Run: headless pygame with SDL's dummy video driver; simulated clock (each Clock.tick advances the game by its frame time, no real sleeping); random seed 0; keys injected as events and as key.get_pressed() state; no mouse input.
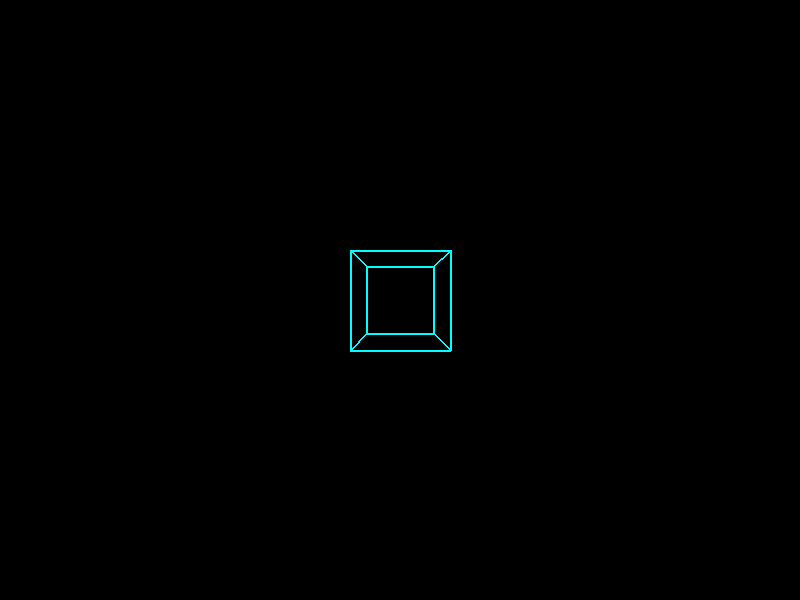
Frame 1 of 4 · flips 1–60 · no input
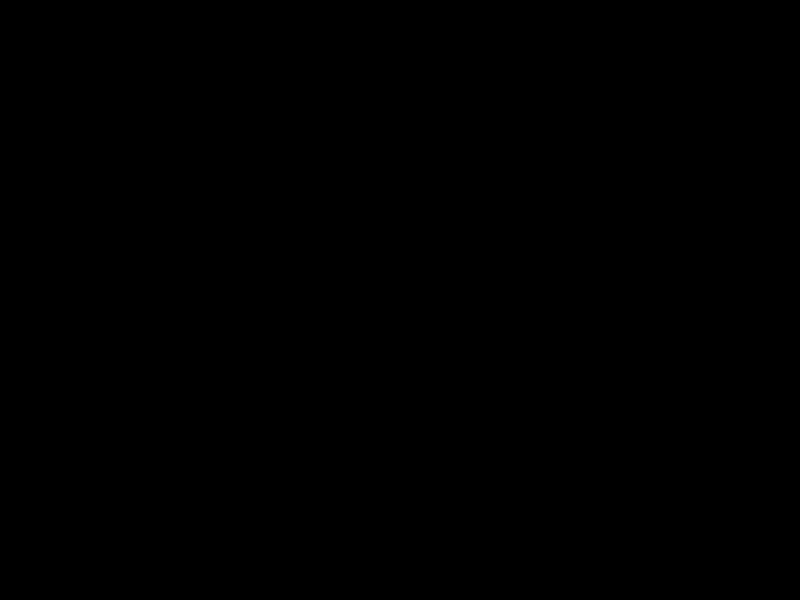
Frame 2 of 4 · flips 61–180 · tapped SPACE, RETURN · held RIGHT (→), D
Frame 3 of 4 · flips 181–300 · held DOWN (↓), S · screen unchanged from frame 2, image omitted
Frame 4 of 4 · flips 301–420 · held LEFT (←), A, UP (↑), W · screen same as frame 1, image omitted

The pygame program that drew these frames:

import pygame
import sys
import math

pygame.init()

# Pantalla
WIDTH, HEIGHT = 800, 600
screen = pygame.display.set_mode((WIDTH, HEIGHT))
pygame.display.set_caption("PyGame Cubo 3D")

clock = pygame.time.Clock()

# Vértices del cubo
vertices = [
    [-1, -1, -1],
    [1, -1, -1],
    [1, 1, -1],
    [-1, 1, -1],
    [-1, -1, 1],
    [1, -1, 1],
    [1, 1, 1],
    [-1, 1, 1]
]

# Aristas
edges = [
    (0,1),(1,2),(2,3),(3,0),
    (4,5),(5,6),(6,7),(7,4),
    (0,4),(1,5),(2,6),(3,7)
]

# Posición del cubo
cube_x = 0
cube_y = 0
cube_z = 5

rot_x = 0
rot_y = 0

move_speed = 0.1
rot_speed = 0.05


def rotate_x(point, angle):
    x, y, z = point
    y2 = y * math.cos(angle) - z * math.sin(angle)
    z2 = y * math.sin(angle) + z * math.cos(angle)
    return [x, y2, z2]


def rotate_y(point, angle):
    x, y, z = point
    x2 = x * math.cos(angle) + z * math.sin(angle)
    z2 = -x * math.sin(angle) + z * math.cos(angle)
    return [x2, y, z2]


def project(point):
    x, y, z = point
    factor = 200 / (z + cube_z)
    x = x * factor + WIDTH / 2 + cube_x
    y = -y * factor + HEIGHT / 2 + cube_y
    return (int(x), int(y))


while True:
    clock.tick(60)

    for event in pygame.event.get():
        if event.type == pygame.QUIT:
            pygame.quit()
            sys.exit()

    keys = pygame.key.get_pressed()

    # Movimiento WASD
    if keys[pygame.K_a]:
        cube_x -= 5
    if keys[pygame.K_d]:
        cube_x += 5
    if keys[pygame.K_w]:
        cube_y -= 5
    if keys[pygame.K_s]:
        cube_y += 5

    # Profundidad
    if keys[pygame.K_q]:
        cube_z += move_speed
    if keys[pygame.K_e]:
        cube_z -= move_speed

    # Rotación con flechas
    if keys[pygame.K_LEFT]:
        rot_y -= rot_speed
    if keys[pygame.K_RIGHT]:
        rot_y += rot_speed
    if keys[pygame.K_UP]:
        rot_x -= rot_speed
    if keys[pygame.K_DOWN]:
        rot_x += rot_speed

    screen.fill((0, 0, 0))

    transformed = []

    for vertex in vertices:
        v = rotate_x(vertex, rot_x)
        v = rotate_y(v, rot_y)
        transformed.append(project(v))

    # Dibujar cubo
    for edge in edges:
        pygame.draw.line(
            screen,
            (0, 255, 255),
            transformed[edge[0]],
            transformed[edge[1]],
            2
        )

    pygame.display.flip()
